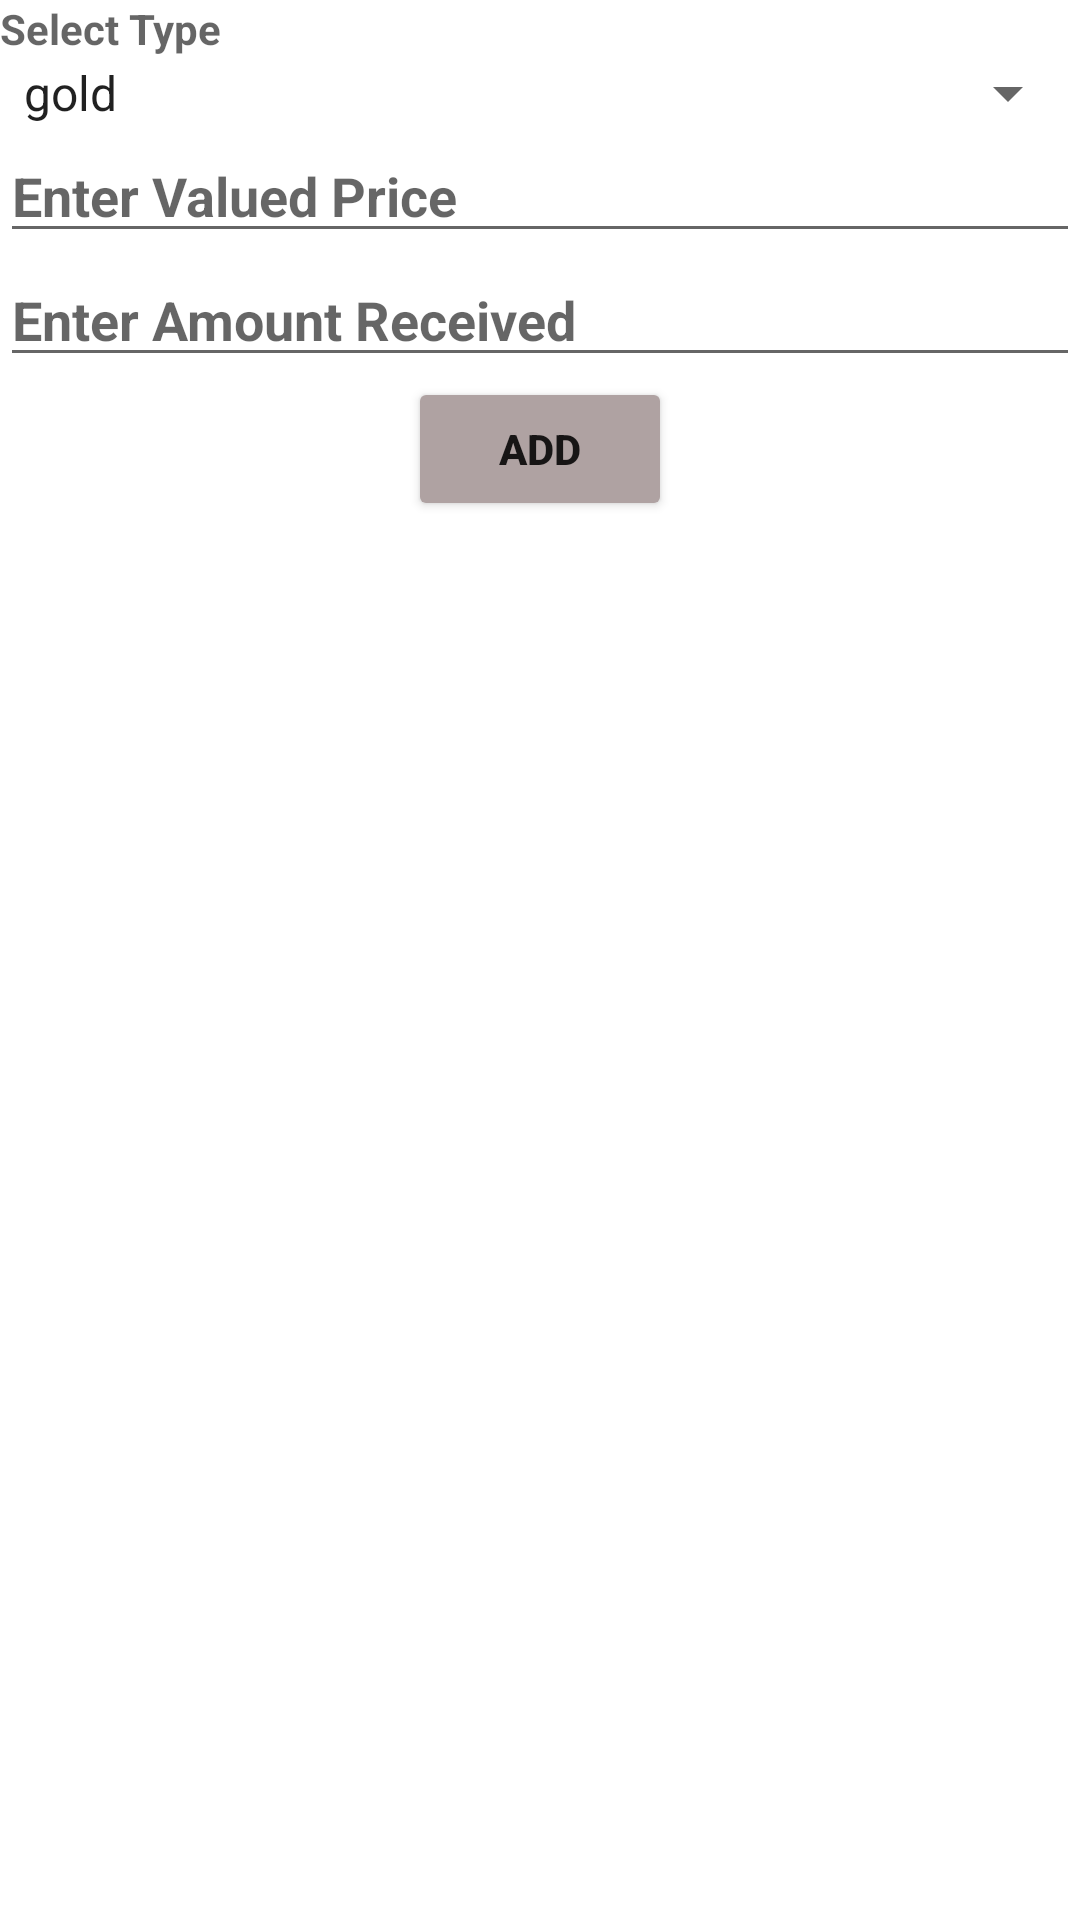

Android layout source for this screen:
<!-- AndroidManifest.xml: application theme Theme.Jewel -->
<!-- res/layout/add_cash.xml -->
<?xml version="1.0" encoding="utf-8"?>
<RelativeLayout xmlns:android="http://schemas.android.com/apk/res/android"
    android:layout_width="match_parent"
    android:layout_height="match_parent"
    android:orientation="vertical"
    >
    <LinearLayout
        android:id="@+id/spinner"
        android:layout_width="match_parent"
        android:layout_height="wrap_content"
        android:orientation="vertical">
        <TextView
            android:layout_width="match_parent"
            android:layout_height="wrap_content"
            android:hint="@string/select_type"
            android:textStyle="bold"
            >
        </TextView>
        <Spinner
            android:id="@+id/type_spinner"
            android:layout_width="match_parent"
            android:layout_height="wrap_content"
            android:entries="@array/types">
        </Spinner>
    </LinearLayout>
    <EditText
        android:id="@+id/value"
        android:layout_width="match_parent"
        android:layout_height="wrap_content"
        android:hint="@string/enter_valued_price"
        android:textStyle="bold"
        android:inputType="numberDecimal"
        android:layout_below="@+id/spinner">
    </EditText>
    <EditText
        android:id="@+id/amount"
        android:layout_width="match_parent"
        android:layout_height="wrap_content"
        android:hint="@string/enter_amount_received"
        android:textStyle="bold"
        android:layout_below="@+id/value"
        android:inputType="numberDecimal">
    </EditText>

    <Button
        android:id="@id/btadd"
        android:layout_width="wrap_content"
        android:layout_height="wrap_content"
        android:text="Add"
        android:textStyle="bold"
        android:backgroundTint="#AFA2A2"
        android:layout_below="@+id/amount"
        android:layout_centerHorizontal="true"
        />


</RelativeLayout>
<!-- resources referenced by this layout -->
<resources>
  <string-array name="types">
          <item>gold</item>
          <item>silver</item>
      </string-array>
  <string name="enter_amount_received">Enter Amount Received</string>
  <string name="enter_valued_price">Enter Valued Price</string>
  <string name="select_type">Select Type</string>
  <style name="Theme.Jewel" parent="Theme.MaterialComponents.DayNight.DarkActionBar">
          
          <item name="colorPrimary">@color/purple_500</item>
          <item name="colorPrimaryVariant">@color/purple_700</item>
          <item name="colorOnPrimary">@color/white</item>
          
          <item name="colorSecondary">@color/teal_200</item>
          <item name="colorSecondaryVariant">@color/teal_700</item>
          <item name="colorOnSecondary">@color/black</item>
          
          <item name="android:statusBarColor">?attr/colorPrimaryVariant</item>
          
      </style>
  <!-- not gathered from this repository: default colours our renderer supplied (Android Studio template values) -->
  <color name="purple_500">#FF6200EE</color>
  <color name="purple_700">#FF3700B3</color>
  <color name="teal_200">#FF03DAC5</color>
  <color name="teal_700">#FF018786</color>
  <color name="black">#FF000000</color>
  <color name="white">#FFFFFFFF</color>
</resources>
